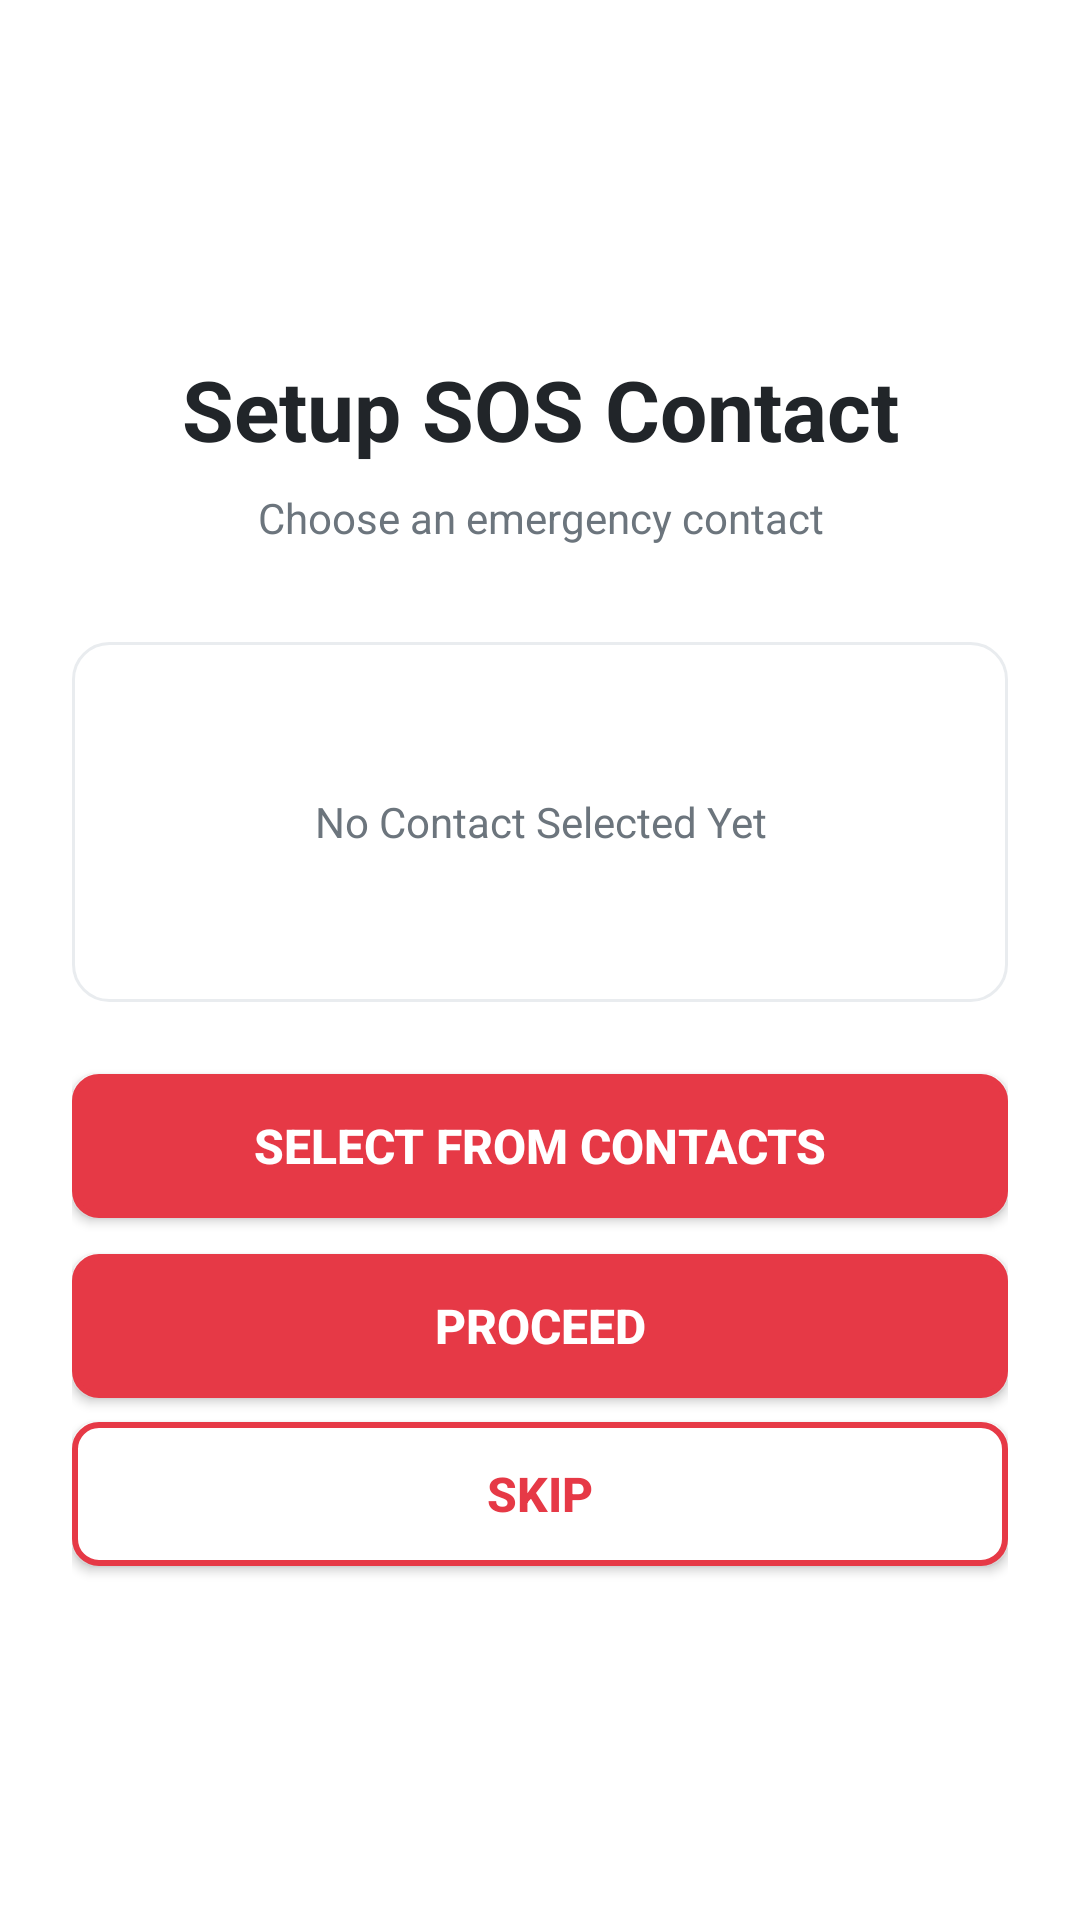

Write the Android layout XML for this screen, with the resource values it uses.
<!-- AndroidManifest.xml: application theme AppTheme -->
<!-- res/layout/activity_sos_setup.xml -->
<?xml version="1.0" encoding="utf-8"?>
<LinearLayout xmlns:android="http://schemas.android.com/apk/res/android"
    android:layout_width="match_parent"
    android:layout_height="match_parent"
    android:orientation="vertical"
    android:background="@color/accent_white"
    android:padding="24dp">

    <View
        android:layout_width="match_parent"
        android:layout_height="0dp"
        android:layout_weight="1" />

    <TextView
        android:layout_width="match_parent"
        android:layout_height="wrap_content"
        android:text="@string/sos_setup_title"
        style="@style/HeadingLarge"
        android:layout_marginBottom="8dp"
        android:gravity="center" />

    <TextView
        android:layout_width="match_parent"
        android:layout_height="wrap_content"
        android:text="@string/sos_setup_subtitle"
        style="@style/BodyText"
        android:layout_marginBottom="32dp"
        android:gravity="center" />

    <FrameLayout
        android:layout_width="match_parent"
        android:layout_height="120dp"
        android:background="@drawable/card_bg"
        android:layout_marginBottom="24dp">

        <TextView
            android:id="@+id/selected_contact_text"
            android:layout_width="match_parent"
            android:layout_height="match_parent"
            android:text="@string/contact_selected"
            android:gravity="center"
            style="@style/BodyText"
            android:padding="16dp" />

    </FrameLayout>

    <Button
        android:id="@+id/select_contact_btn"
        android:layout_width="match_parent"
        android:layout_height="48dp"
        android:text="@string/select_contact"
        android:textColor="@color/accent_white"
        android:textSize="16sp"
        android:textStyle="bold"
        android:background="@drawable/button_primary_bg"
        android:layout_marginBottom="12dp" />

    <Button
        android:id="@+id/proceed_btn"
        android:layout_width="match_parent"
        android:layout_height="48dp"
        android:text="@string/proceed"
        android:textColor="@color/accent_white"
        android:textSize="16sp"
        android:textStyle="bold"
        android:background="@drawable/button_primary_bg"
        android:layout_marginBottom="8dp" />

    <Button
        android:id="@+id/skip_btn"
        android:layout_width="match_parent"
        android:layout_height="48dp"
        android:text="@string/skip"
        android:textColor="@color/primary_red"
        android:textSize="16sp"
        android:textStyle="bold"
        android:background="@drawable/button_secondary_bg" />

    <View
        android:layout_width="match_parent"
        android:layout_height="0dp"
        android:layout_weight="1" />

</LinearLayout>
<!-- resources referenced by this layout -->
<resources>
  <color name="accent_white">#FFFFFF</color>
  <color name="primary_red">#E63946</color>
  <!-- drawable button_primary_bg (drawable) -->
  <?xml version="1.0" encoding="utf-8"?>
  <shape xmlns:android="http://schemas.android.com/apk/res/android"
      android:shape="rectangle">
      <solid android:color="@color/primary_red" />
      <corners android:radius="8dp" />
      <stroke
          android:width="2dp"
          android:color="@color/primary_red" />
  </shape>
  <!-- drawable button_secondary_bg (drawable) -->
  <?xml version="1.0" encoding="utf-8"?>
  <shape xmlns:android="http://schemas.android.com/apk/res/android"
      android:shape="rectangle">
      <solid android:color="@color/accent_white" />
      <corners android:radius="8dp" />
      <stroke
          android:width="2dp"
          android:color="@color/primary_red" />
  </shape>
  <!-- drawable card_bg (drawable) -->
  <?xml version="1.0" encoding="utf-8"?>
  <shape xmlns:android="http://schemas.android.com/apk/res/android"
      android:shape="rectangle">
      <solid android:color="@color/accent_white" />
      <corners android:radius="12dp" />
      <stroke
          android:width="1dp"
          android:color="@color/accent_medium_gray" />
  </shape>
  <string name="contact_selected">No Contact Selected Yet</string>
  <string name="proceed">Proceed</string>
  <string name="select_contact">Select From Contacts</string>
  <string name="skip">Skip</string>
  <string name="sos_setup_subtitle">Choose an emergency contact</string>
  <string name="sos_setup_title">Setup SOS Contact</string>
  <style name="BodyText">
          <item name="android:textSize">14sp</item>
          <item name="android:textColor">@color/accent_dark_gray</item>
      </style>
  <style name="HeadingLarge">
          <item name="android:textSize">28sp</item>
          <item name="android:textStyle">bold</item>
          <item name="android:textColor">@color/accent_black</item>
      </style>
  <style name="AppTheme" parent="Theme.AppCompat.Light.NoActionBar">
          <item name="colorPrimary">@color/primary_red</item>
          <item name="colorPrimaryDark">@color/primary_red_dark</item>
          <item name="colorAccent">@color/primary_pink</item>
          <item name="android:statusBarColor">@color/primary_red_dark</item>
          <item name="android:windowBackground">@color/accent_white</item>
      </style>
  <color name="accent_medium_gray">#E9ECEF</color>
  <color name="accent_dark_gray">#6C757D</color>
  <color name="accent_black">#212529</color>
  <color name="primary_red_dark">#D62828</color>
  <color name="primary_pink">#F77F88</color>
</resources>
